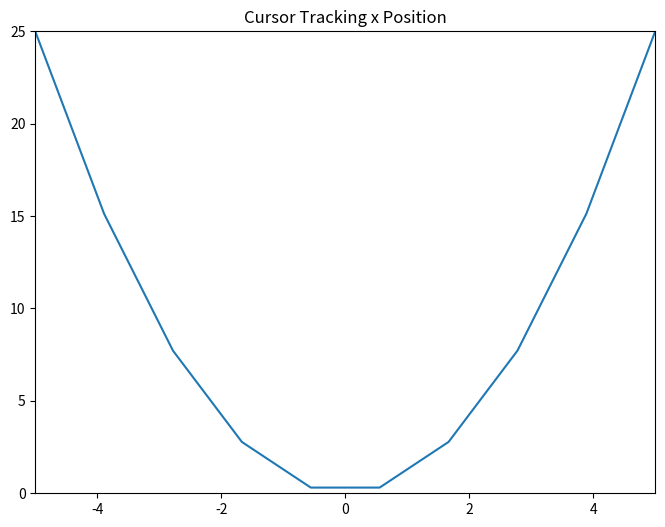

Write the Python code that produced this figure.
from matplotlib.widgets import Cursor
import numpy as np
import matplotlib.pyplot as plt
import datetime

class AnnotatedCursor(Cursor):
    """
    A crosshair cursor like `~matplotlib.widgets.Cursor` with a text showing \
    the current coordinates.

    For the cursor to remain responsive you must keep a reference to it.
    The data of the axis specified as *dataaxis* must be in ascending
    order. Otherwise, the `numpy.searchsorted` call might fail and the text
    disappears. You can satisfy the requirement by sorting the data you plot.
    Usually the data is already sorted (if it was created e.g. using
    `numpy.linspace`), but e.g. scatter plots might cause this problem.
    The cursor sticks to the plotted line.

    Parameters
    ----------
    line : `matplotlib.lines.Line2D`
        The plot line from which the data coordinates are displayed.

    numberformat : `python format string <https://docs.python.org/3/\
    library/string.html#formatstrings>`_, optional, default: "{0:.4g};{1:.4g}"
        The displayed text is created by calling *format()* on this string
        with the two coordinates.

    offset : (float, float) default: (5, 5)
        The offset in display (pixel) coordinates of the text position
        relative to the cross hair.

    dataaxis : {"x", "y"}, optional, default: "x"
        If "x" is specified, the vertical cursor line sticks to the mouse
        pointer. The horizontal cursor line sticks to *line*
        at that x value. The text shows the data coordinates of *line*
        at the pointed x value. If you specify "y", it works in the opposite
        manner. But: For the "y" value, where the mouse points to, there might
        be multiple matching x values, if the plotted function is not biunique.
        Cursor and text coordinate will always refer to only one x value.
        So if you use the parameter value "y", ensure that your function is
        biunique.

    Other Parameters
    ----------------
    textprops : `matplotlib.text` properties as dictionary
        Specifies the appearance of the rendered text object.

    **cursorargs : `matplotlib.widgets.Cursor` properties
        Arguments passed to the internal `~matplotlib.widgets.Cursor` instance.
        The `matplotlib.axes.Axes` argument is mandatory! The parameter
        *useblit* can be set to *True* in order to achieve faster rendering.

    """

    def __init__(self, xticks, mapLine, numberformat="{0:.4g};{1:.4g}", offset=(5, 5),
                 dataaxis='x', textprops={}, **cursorargs):
        self.xticks = xticks
        # The line object, for which the coordinates are displayed
        self.mapLine = mapLine        #key:gjkCode, value:[]
        # The format string, on which .format() is called for creating the text
        self.numberformat = numberformat
        # Text position offset
        self.offset = np.array(offset)
        # The axis in which the cursor position is looked up
        self.dataaxis = dataaxis

        self.disabled = False

        # First call baseclass constructor.
        # Draws cursor and remembers background for blitting.
        # Saves ax as class attribute.
        super().__init__(**cursorargs)

        # Default value for position of text.
        # self.set_position(self.line.get_xdata()[0], self.line.get_ydata()[0])
        self.set_xposition(0)
        # Create invisible animated text
        self.text = self.ax.text(
            self.ax.get_xbound()[0],
            self.ax.get_ybound()[0],
            "null",
            bbox=dict(facecolor="y", alpha=0.2),
            multialignment="left",
            animated=bool(self.useblit),
            visible=False, **textprops)
        # The position at which the cursor was last drawn
        self.lastdrawnplotpoint = None

    def set_disable(self, disabled):
        self.disabled = disabled
        # super().set_visible(not disabled)

    def onmove(self, event):
        """
        Overridden draw callback for cursor. Called when moving the mouse.
        """
        # Leave method under the same conditions as in overridden method
        if self.ignore(event):
            self.lastdrawnplotpoint = None
            return
        if not self.canvas.widgetlock.available(self):
            self.lastdrawnplotpoint = None
            return
        if event.inaxes is None:
            return
        if self.disabled:
            return
        # If the mouse left drawable area, we now make the text invisible.
        # Baseclass will redraw complete canvas after, which makes both text
        # and cursor disappear.     
        if event.inaxes != self.ax:
            # print(f"event.inaxes != self.ax, event.inaxes:{event.inaxes}, self.ax:{self.ax}")
            self.lastdrawnplotpoint = None
            self.text.set_visible(False)
            super().onmove(event)
            return
        # print("onmove2")
        # Get the coordinates, which should be displayed as text,
        # if the event coordinates are valid.
        plotpoint = None
        if event.xdata is not None and event.ydata is not None:
            # Get plot point related to current x position.
            # These coordinates are displayed in text.
            # plotpoint = self.set_position(event.xdata, event.ydata)
            plotpoint = self.set_xposition(event.xdata)
            # Modify event, such that the cursor is displayed on the
            # plotted line, not at the mouse pointer,
            # if the returned plot point is valid
            if plotpoint is not None:
                event.xdata = plotpoint[0]
                # event.ydata = plotpoint[1]

        # If the plotpoint is given, compare to last drawn plotpoint and
        # return if they are the same.
        # Skip even the call of the base class, because this would restore the
        # background, draw the cursor lines and would leave us the job to
        # re-draw the text.
        if plotpoint is not None and plotpoint == self.lastdrawnplotpoint:
            return

        # Baseclass redraws canvas and cursor. Due to blitting,
        # the added text is removed in this call, because the
        # background is redrawn.
        super().onmove(event)

        # Check if the display of text is still necessary.
        # If not, just return.
        # This behaviour is also cloned from the base class.
        if not self.get_active() or not self.visible:
            return

        # Draw the widget, if event coordinates are valid.
        if plotpoint is not None:
            # Update position and displayed text.
            # Position: Where the event occurred.
            # Text: Determined by set_position() method earlier
            # Position is transformed to pixel coordinates,
            # an offset is added there and this is transformed back.
            posText = [event.xdata, event.ydata]
            posText = self.ax.transData.transform(posText)
            posTextTmp = posText
            # print(f"posTextTmp: ({posTextTmp})")
            posText = posText + self.offset
            posText = self.ax.transData.inverted().transform(posText)
            self.text.set_position(posText)
            
            date = datetime.datetime.strftime(datetime.datetime.fromtimestamp(plotpoint[0]), '%Y-%m-%d')
            tempText = date
            for gjkCode, line in self.mapLine.items():
                xdata = line.get_xdata()
                ydata = line.get_ydata()
                assert(len(xdata) == len(ydata))
                vec = np.where(xdata == plotpoint[0])
                index = None
                if len(vec) > 0:
                    index = vec[0]
                if index >= 0 and index < len(ydata):
                    str = f"\n{gjkCode}:{ydata[index]}"
                    tempText = tempText + str

            self.text.set_text(tempText)
            self.text.set_visible(self.visible)

            text_bbox = self.text.get_tightbbox()
            ax_bbox = self.ax.get_window_extent()
            # width = text_bbox.width
            # height = text_bbox.height
            # print(f"{text_bbox.width} + {event.x}")

            if text_bbox.width + (posTextTmp[0] - ax_bbox.x0) > ax_bbox.width:
                # print(f"{text_bbox.width} + {event.x - ax_bbox.x0} > {ax_bbox.width}")
                self.text.set_horizontalalignment("right")
            else:
                self.text.set_horizontalalignment("left")

            # Tell base class, that we have drawn something.
            # Baseclass needs to know, that it needs to restore a clean
            # background, if the cursor leaves our figure context.
            self.needclear = True

            # Remember the recently drawn cursor position, so events for the
            # same position (mouse moves slightly between two plot points)
            # can be skipped
            self.lastdrawnplotpoint = plotpoint
        # otherwise, make text invisible
        else:
            self.text.set_visible(False)
            self.lastdrawnplotpoint = None

        # Draw changes. Cannot use _update method of baseclass,
        # because it would first restore the background, which
        # is done already and is not necessary.
        if self.useblit:
            self.ax.draw_artist(self.text)
            self.canvas.blit(self.ax.bbox)
        else:
            # If blitting is deactivated, the overridden _update call made
            # by the base class immediately returned.
            # We still have to draw the changes.
            self.canvas.draw_idle()

    def set_xposition(self, xpos):
        lim = self.ax.get_xlim()
        if xpos is not None and lim[0] <= xpos <= lim[-1]:
            # Find closest x value in sorted x vector.
            # This requires the plotted data to be sorted.
            index = np.searchsorted(self.xticks, xpos)
            # Return none, if this index is out of range.
            if index < 0 or index >= len(self.xticks):
                return None
            # Return plot point as tuple.
            return (self.xticks[index], 0)

        # Return none if there is no good related point for this x position.
        return None

    def set_position(self, xpos, ypos):
        """
        Finds the coordinates, which have to be shown in text.

        The behaviour depends on the *dataaxis* attribute. Function looks
        up the matching plot coordinate for the given mouse position.

        Parameters
        ----------
        xpos : float
            The current x position of the cursor in data coordinates.
            Important if *dataaxis* is set to 'x'.
        ypos : float
            The current y position of the cursor in data coordinates.
            Important if *dataaxis* is set to 'y'.

        Returns
        -------
        ret : {2D array-like, None}
            The coordinates which should be displayed.
            *None* is the fallback value.
        """

        # Get plot line data
        xdata = self.line.get_xdata()
        ydata = self.line.get_ydata()

        # The dataaxis attribute decides, in which axis we look up which cursor
        # coordinate.
        if self.dataaxis == 'x':
            pos = xpos
            data = xdata
            lim = self.ax.get_xlim()
        elif self.dataaxis == 'y':
            pos = ypos
            data = ydata
            lim = self.ax.get_ylim()
        else:
            raise ValueError(f"The data axis specifier {self.dataaxis} should "
                             f"be 'x' or 'y'")

        # If position is valid and in valid plot data range.
        if pos is not None and lim[0] <= pos <= lim[-1]:
            # Find closest x value in sorted x vector.
            # This requires the plotted data to be sorted.
            index = np.searchsorted(data, pos)
            # Return none, if this index is out of range.
            if index < 0 or index >= len(data):
                return None
            # Return plot point as tuple.
            return (xdata[index], ydata[index])

        # Return none if there is no good related point for this x position.
        return None

    def clear(self, event):
        """
        Overridden clear callback for cursor, called before drawing the figure.
        """

        # The base class saves the clean background for blitting.
        # Text and cursor are invisible,
        # until the first mouse move event occurs.
        super().clear(event)
        if self.ignore(event):
            return
        self.text.set_visible(False)

    def _update(self):
        """
        Overridden method for either blitting or drawing the widget canvas.

        Passes call to base class if blitting is activated, only.
        In other cases, one draw_idle call is enough, which is placed
        explicitly in this class (see *onmove()*).
        In that case, `~matplotlib.widgets.Cursor` is not supposed to draw
        something using this method.
        """

        if self.useblit:
            super()._update()


if __name__ == "__main__":
    fig, ax = plt.subplots(figsize=(8, 6))
    ax.set_title("Cursor Tracking x Position")

    x = np.linspace(-5, 5, 10)
    y = x**2

    mapLine = {}
    line, = ax.plot(x, y)
    mapLine["nb001002003"] = line
    ax.set_xlim(-5, 5)
    ax.set_ylim(0, 25)

    # A minimum call
    # Set useblit=True on most backends for enhanced performance
    # and pass the ax parameter to the Cursor base class.
    # cursor = AnnotatedCursor(line=lin[0], ax=ax, useblit=True)

    # A more advanced call. Properties for text and lines are passed.
    # Watch the passed color names and the color of cursor line and text, to
    # relate the passed options to graphical elements.
    # The dataaxis parameter is still the default.
    cursor = AnnotatedCursor(
        xticks = range(0, 10),
        mapLine=mapLine,
        numberformat="{0:.2f}\n{1:.2f}",
        dataaxis='x', offset=[10, 10],
        textprops={'color': 'blue', 'fontweight': 'bold'},
        ax=ax,
        useblit=True,
        color='red',
        linewidth=2)

    plt.show()
